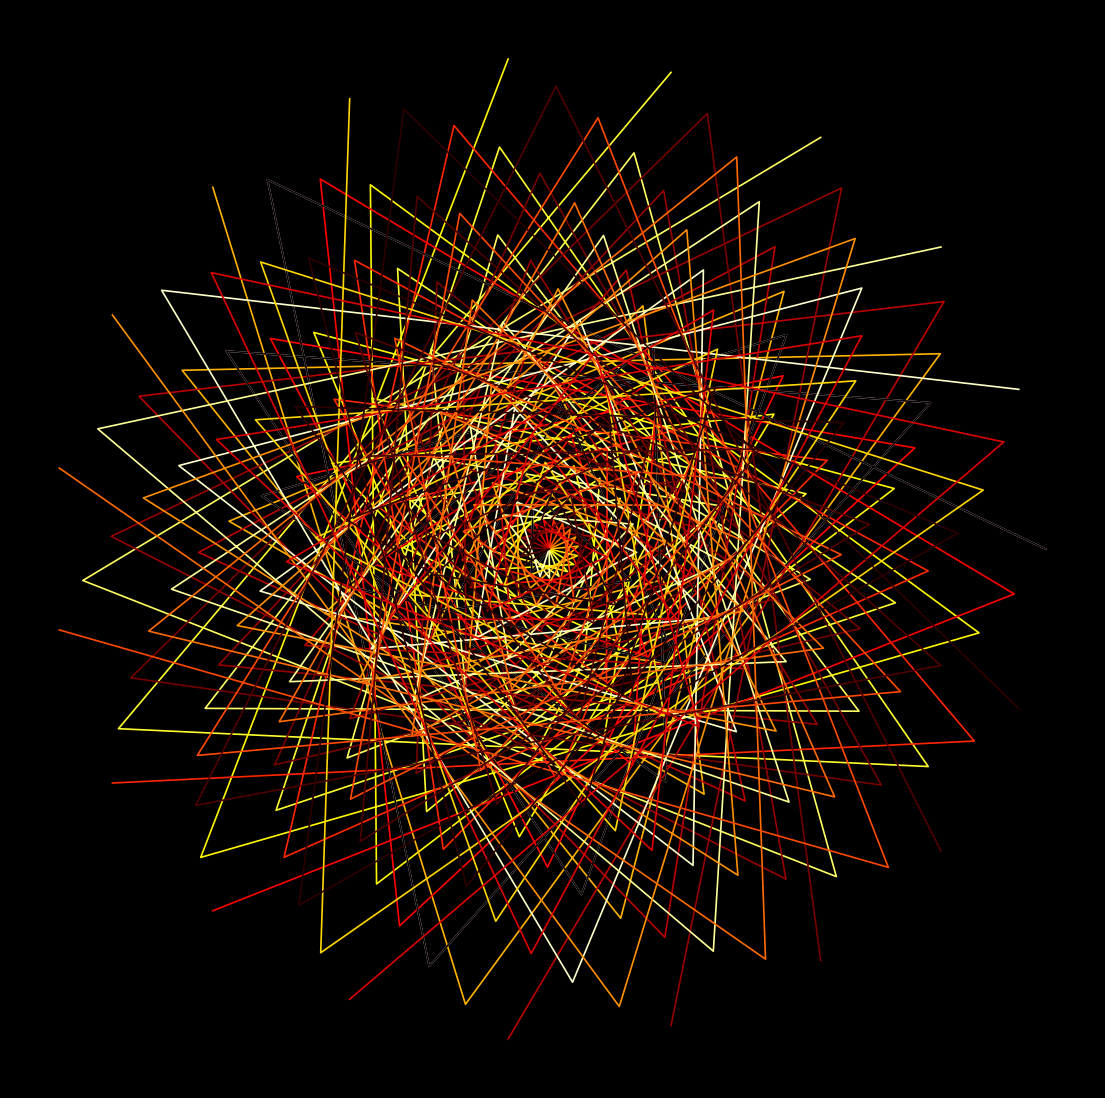

The script that saved this image: (Note: this script raises an exception after producing the figure.)
from math import cos, sin, pi

import matplotlib.pylab as plt
import numpy as np

p = plt.figure(figsize=(14, 14), facecolor='black', dpi=500)
p = plt.axis('off')
for z in np.linspace(0, 2 * pi, 20):
    plt.plot(
        [cos(x + z) * x for x in np.linspace(0, 22 * pi, 18)],
        [sin(x + z) * x for x in np.linspace(0, 22 * pi, 18)],
        lw=1.2,
        color=plt.cm.hot(1 - z / (2 * pi)),
        zorder=np.random.randint(2),
    )
p = plt.savefig(f'C:/Users/<user>/Pictures/RandomPlots/22032020', facecolor='black')
